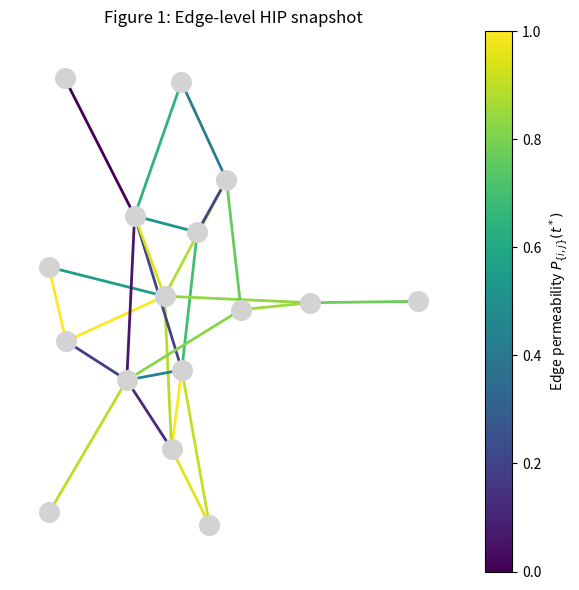
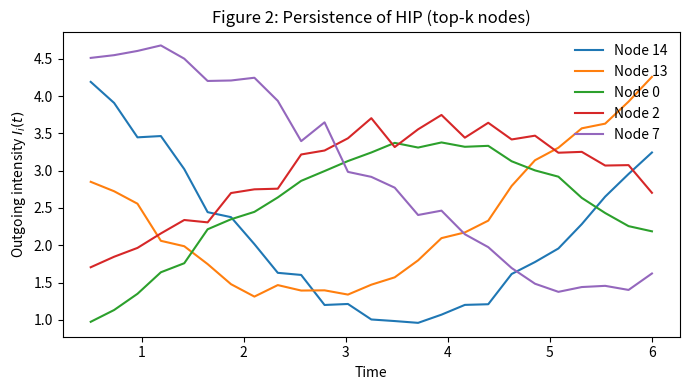
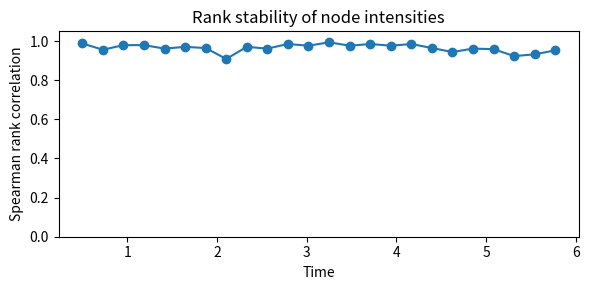

Recreate these plots in Python, in order.
import numpy as np
import networkx as nx
import matplotlib.pyplot as plt
from scipy.stats import spearmanr
import os

# ============================================================
# CONFIG
# ============================================================

N_NODES = 16
EDGE_PROB = 0.25
TIMES = np.linspace(0.5, 6.0, 25)
FIG_DIR = "figures"
TOP_K = 5
RNG_SEED = 1

np.random.seed(RNG_SEED)

# ============================================================
# SUBSTRATE + MOCK PERMEABILITY
# (Replace internals later without touching plotting logic)
# ============================================================

def generate_interaction_graph(n, p):
    G = nx.erdos_renyi_graph(n, p)
    while not nx.is_connected(G):
        G = nx.erdos_renyi_graph(n, p)
    return G

def directed_permeability(i, j, t):
    base = 0.5 + 0.5 * np.sin(0.7 * t + 0.3 * i - 0.2 * j)
    noise = 0.05 * np.random.randn()
    return np.clip(abs(base + noise), 0.0, 1.0)

# ============================================================
# COMPUTATION
# ============================================================

def compute_edge_permeabilities(G, t):
    P = {}
    for i, j in G.edges():
        pij = directed_permeability(i, j, t)
        pji = directed_permeability(j, i, t)
        P[(i, j)] = max(pij, pji)
    return P

def compute_node_intensity(G, t):
    I = np.zeros(G.number_of_nodes())
    for i in G.nodes():
        for j in G.neighbors(i):
            I[i] += directed_permeability(i, j, t)
    return I

# ============================================================
# FIGURE 1 — EDGE-LEVEL HIP SNAPSHOT
# ============================================================

def make_figure_1(G, t_star):
    P_edge = compute_edge_permeabilities(G, t_star)
    pos = nx.spring_layout(G, seed=RNG_SEED)

    edges = list(G.edges())
    edge_colors = [P_edge[e] for e in edges]

    fig, ax = plt.subplots(figsize=(6, 6))

    nx.draw_networkx_nodes(
        G, pos, ax=ax,
        node_size=200,
        node_color="lightgray"
    )

    nx.draw_networkx_edges(
        G, pos, ax=ax,
        edgelist=edges,
        edge_color=edge_colors,
        edge_cmap=plt.cm.viridis,
        width=2
    )

    sm = plt.cm.ScalarMappable(
        cmap=plt.cm.viridis,
        norm=plt.Normalize(vmin=0.0, vmax=1.0)
    )
    sm.set_array([])

    cbar = fig.colorbar(sm, ax=ax)
    cbar.set_label(r"Edge permeability $P_{\{i,j\}}(t^*)$")

    ax.set_title("Figure 1: Edge-level HIP snapshot")
    ax.axis("off")

    fig.tight_layout()
    fig.savefig(f"{FIG_DIR}/figure1_edge_hip.png", dpi=300)
    fig.savefig(f"{FIG_DIR}/figure1_edge_hip.pdf")
    plt.close(fig)

# ============================================================
# FIGURE 2 — PERSISTENCE OF HIP
# ============================================================

def make_figure_2(G):
    intensities = np.array([compute_node_intensity(G, t) for t in TIMES])
    mean_intensity = intensities.mean(axis=0)
    top_nodes = np.argsort(mean_intensity)[-TOP_K:]

    fig, ax = plt.subplots(figsize=(7, 4))

    for i in top_nodes:
        ax.plot(TIMES, intensities[:, i], label=f"Node {i}")

    ax.set_xlabel("Time")
    ax.set_ylabel(r"Outgoing intensity $I_i(t)$")
    ax.set_title("Figure 2: Persistence of HIP (top-k nodes)")
    ax.legend(frameon=False)

    fig.tight_layout()
    fig.savefig(f"{FIG_DIR}/figure2_persistence_timeseries.png", dpi=300)
    fig.savefig(f"{FIG_DIR}/figure2_persistence_timeseries.pdf")
    plt.close(fig)

    # ---- Rank stability diagnostic ----

    ranks = np.argsort(np.argsort(-intensities, axis=1), axis=1)
    stability = []

    for t in range(len(TIMES) - 1):
        r, _ = spearmanr(ranks[t], ranks[t + 1])
        stability.append(r)

    fig, ax = plt.subplots(figsize=(6, 3))
    ax.plot(TIMES[:-1], stability, marker="o")
    ax.set_ylim(0.0, 1.05)
    ax.set_xlabel("Time")
    ax.set_ylabel("Spearman rank correlation")
    ax.set_title("Rank stability of node intensities")

    fig.tight_layout()
    fig.savefig(f"{FIG_DIR}/figure2_rank_stability.png", dpi=300)
    fig.savefig(f"{FIG_DIR}/figure2_rank_stability.pdf")
    plt.close(fig)

# ============================================================
# MAIN
# ============================================================

def main():
    os.makedirs(FIG_DIR, exist_ok=True)

    G = generate_interaction_graph(N_NODES, EDGE_PROB)
    t_star = TIMES[len(TIMES) // 2]

    make_figure_1(G, t_star)
    make_figure_2(G)

    print("Figures generated:")
    print(" - figures/figure1_edge_hip.(png|pdf)")
    print(" - figures/figure2_persistence_timeseries.(png|pdf)")
    print(" - figures/figure2_rank_stability.(png|pdf)")

if __name__ == "__main__":
    main()
